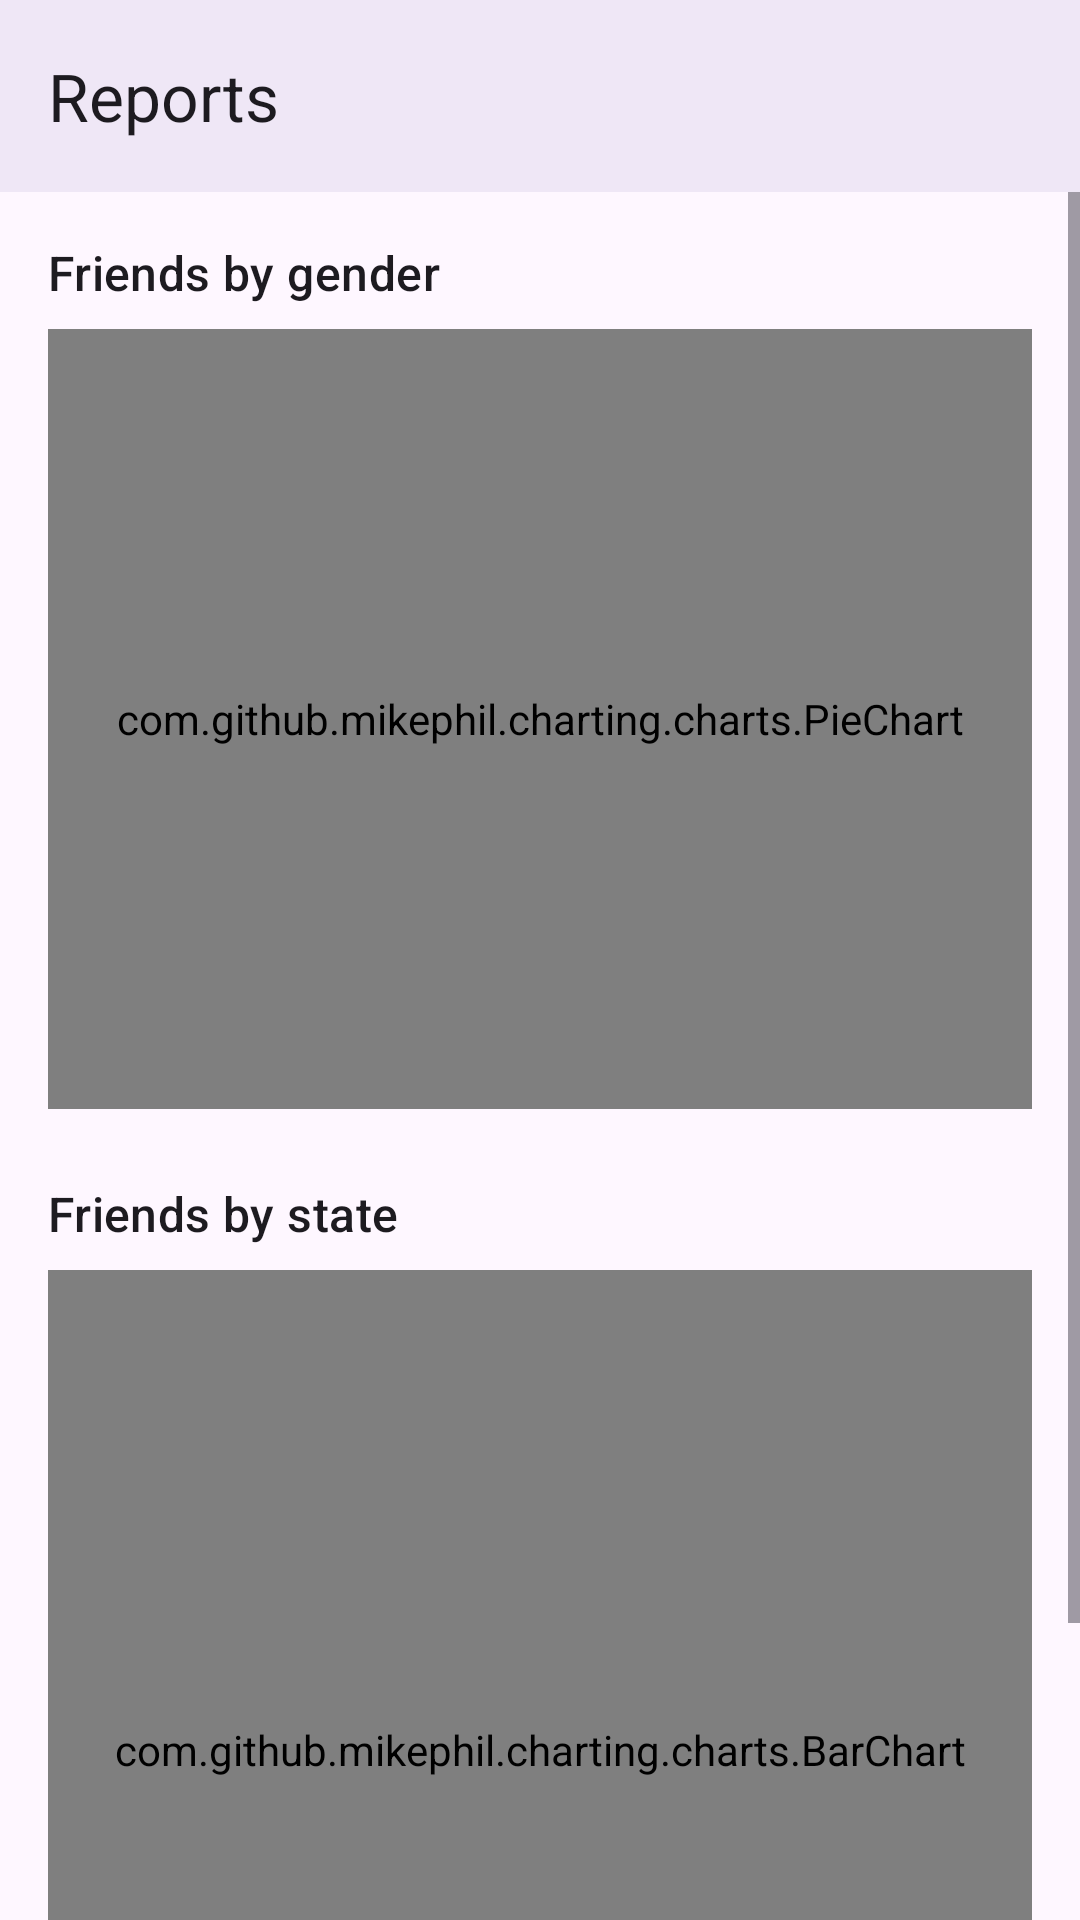

Here is an Android app screen rendered from its layout file. Give the layout XML and the strings, colors and styles it references.
<!-- AndroidManifest.xml: application theme Theme.BuddyApp -->
<!-- res/layout/activity_report.xml -->
<?xml version="1.0" encoding="utf-8"?>
<LinearLayout xmlns:android="http://schemas.android.com/apk/res/android"
    xmlns:app="http://schemas.android.com/apk/res-auto"
    android:layout_width="match_parent"
    android:layout_height="match_parent"
    android:orientation="vertical">

    <com.google.android.material.appbar.MaterialToolbar
        android:id="@+id/toolbar"
        android:layout_width="match_parent"
        android:layout_height="?attr/actionBarSize"
        android:background="?attr/colorSurface"
        android:elevation="4dp"
        app:navigationIcon="@drawable/ic_arrow_back"
        app:navigationIconTint="?attr/colorOnSurface"
        app:title="@string/title_reports" />

    <ScrollView
        android:layout_width="match_parent"
        android:layout_height="0dp"
        android:layout_weight="1"
        android:fillViewport="true">

        <LinearLayout
            android:layout_width="match_parent"
            android:layout_height="wrap_content"
            android:orientation="vertical"
            android:padding="16dp">

            <TextView
                android:layout_width="wrap_content"
                android:layout_height="wrap_content"
                android:text="@string/report_gender_title"
                android:textAppearance="?attr/textAppearanceTitleMedium" />

            <com.github.mikephil.charting.charts.PieChart
                android:id="@+id/pieChart"
                android:layout_width="match_parent"
                android:layout_height="260dp"
                android:layout_marginTop="8dp" />

            <TextView
                android:layout_width="wrap_content"
                android:layout_height="wrap_content"
                android:layout_marginTop="24dp"
                android:text="@string/report_state_title"
                android:textAppearance="?attr/textAppearanceTitleMedium" />

            <com.github.mikephil.charting.charts.BarChart
                android:id="@+id/barChart"
                android:layout_width="match_parent"
                android:layout_height="320dp"
                android:layout_marginTop="8dp" />

        </LinearLayout>
    </ScrollView>
</LinearLayout>
<!-- resources referenced by this layout -->
<resources>
  <string name="report_gender_title">Friends by gender</string>
  <string name="report_state_title">Friends by state</string>
  <string name="title_reports">Reports</string>
  <style name="Theme.BuddyApp" parent="Theme.Material3.DayNight.NoActionBar" />
</resources>
